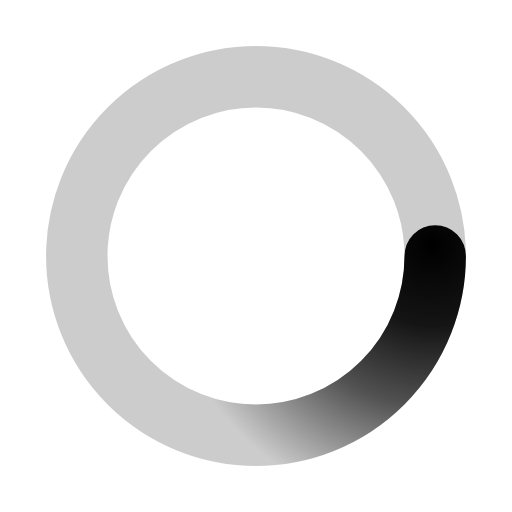
t = 0.00 s
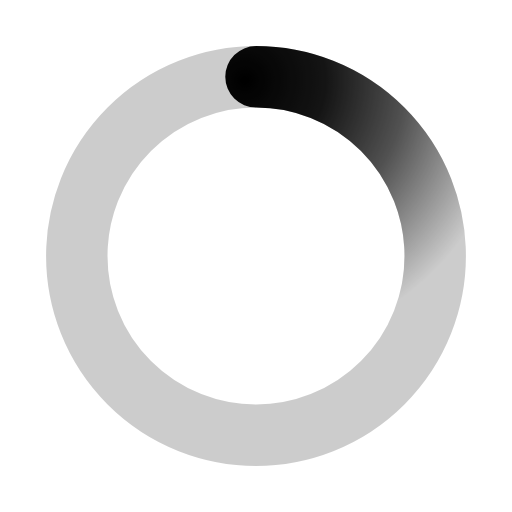
t = 0.50 s
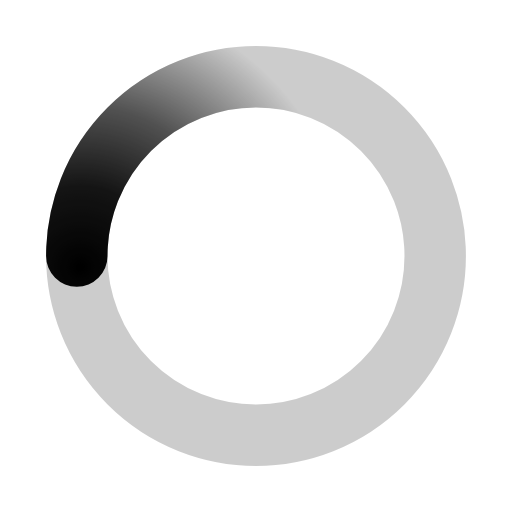
t = 1.00 s
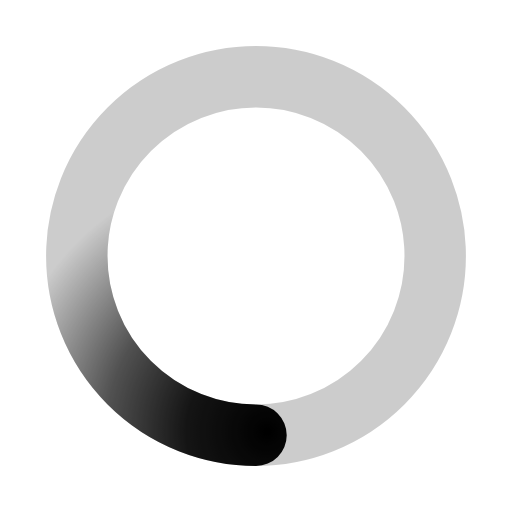
t = 1.50 s

The animated SVG that drew these frames (rendered in a browser with its animation timeline set to each time). Animation: 1 SMIL element (animateTransform=1); one cycle of 2.00 s, repeats indefinitely.

﻿<svg xmlns='http://www.w3.org/2000/svg' viewBox='0 0 200 200'><radialGradient id='a12' cx='.66' fx='.66' cy='.3125' fy='.3125' gradientTransform='scale(1.5)'><stop offset='0' stop-color='#000000'></stop><stop offset='.3' stop-color='#000000' stop-opacity='.9'></stop><stop offset='.6' stop-color='#000000' stop-opacity='.6'></stop><stop offset='.8' stop-color='#000000' stop-opacity='.3'></stop><stop offset='1' stop-color='#000000' stop-opacity='0'></stop></radialGradient><circle transform-origin='center' fill='none' stroke='url(#a12)' stroke-width='24' stroke-linecap='round' stroke-dasharray='200 1000' stroke-dashoffset='0' cx='100' cy='100' r='70'><animateTransform type='rotate' attributeName='transform' calcMode='spline' dur='2' values='360;0' keyTimes='0;1' keySplines='0 0 1 1' repeatCount='indefinite'></animateTransform></circle><circle transform-origin='center' fill='none' opacity='.2' stroke='#000000' stroke-width='24' stroke-linecap='round' cx='100' cy='100' r='70'></circle></svg>